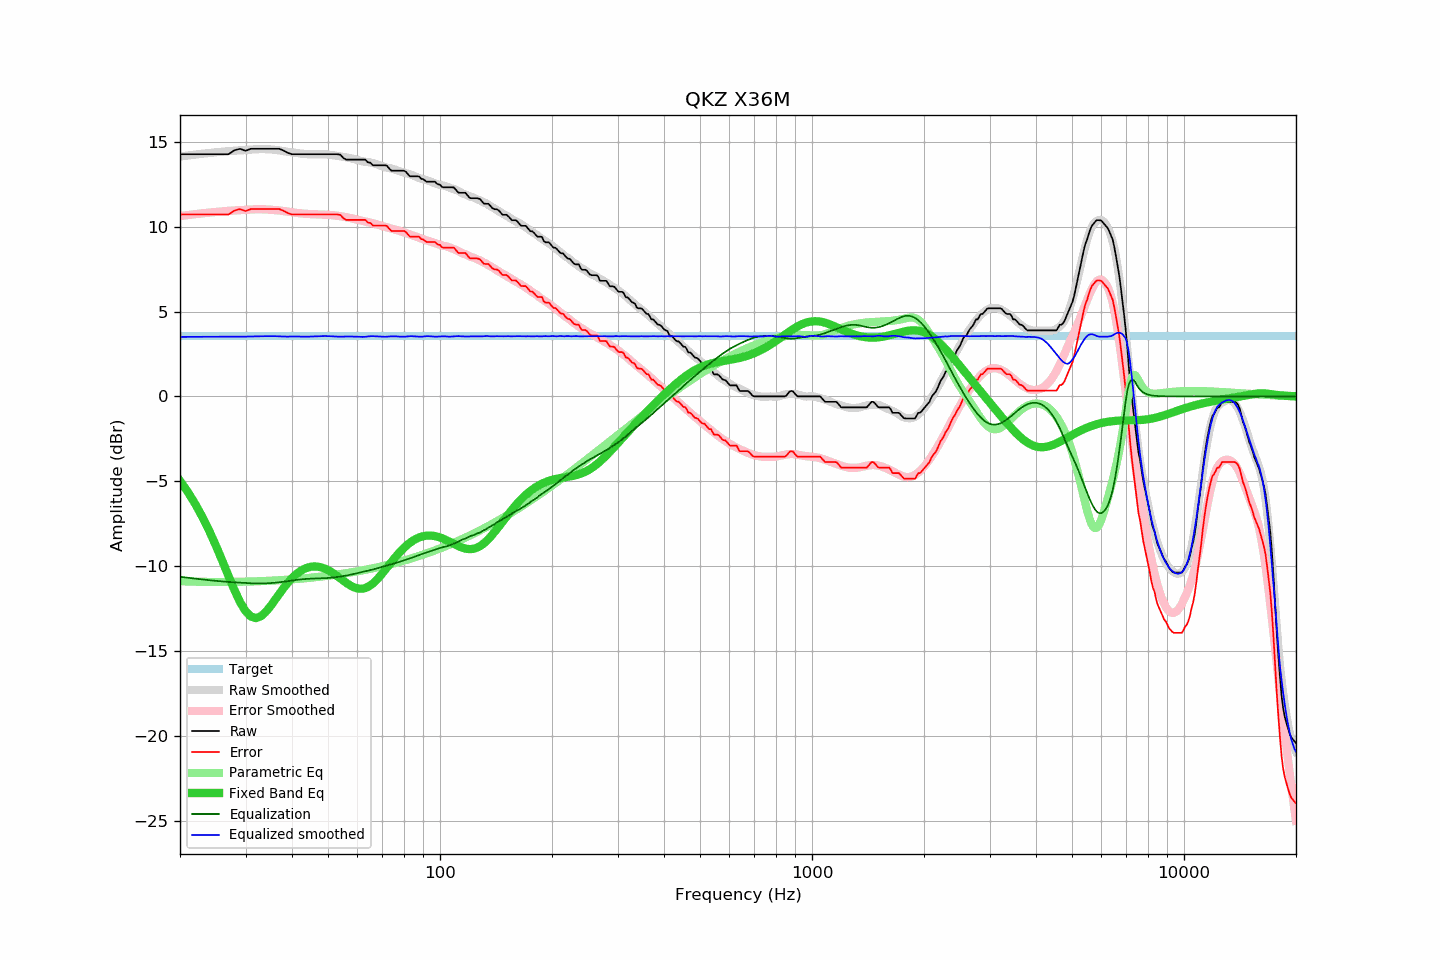

The data file committed next to this chart (first rows):
frequency, raw, error, smoothed, error_smoothed, equalization, parametric_eq, equalized_raw, equalized_smoothed, target
20, 14.27, 10.72, 14.14, 10.63, -10.63, -4.97, 3.64, 3.51, 3.55
21, 14.27, 10.72, 14.20, 10.69, -10.69, -5.64, 3.58, 3.51, 3.55
22, 14.27, 10.72, 14.25, 10.74, -10.74, -6.35, 3.53, 3.51, 3.55
23, 14.27, 10.72, 14.30, 10.79, -10.79, -7.13, 3.48, 3.51, 3.55
24, 14.27, 10.72, 14.35, 10.83, -10.83, -7.95, 3.44, 3.51, 3.55
25, 14.27, 10.72, 14.39, 10.87, -10.87, -8.81, 3.40, 3.52, 3.55
26, 14.27, 10.72, 14.42, 10.90, -10.90, -9.70, 3.37, 3.52, 3.55
27, 14.27, 10.72, 14.45, 10.93, -10.93, -10.58, 3.34, 3.52, 3.55
28, 14.50, 10.95, 14.48, 10.96, -10.96, -11.40, 3.54, 3.52, 3.55
29, 14.59, 11.04, 14.50, 10.98, -10.98, -12.11, 3.61, 3.52, 3.55
30, 14.47, 10.92, 14.51, 10.99, -10.99, -12.65, 3.48, 3.52, 3.55
31, 14.59, 11.04, 14.54, 11.01, -11.01, -12.97, 3.58, 3.53, 3.55
32, 14.59, 11.04, 14.56, 11.03, -11.03, -13.06, 3.56, 3.54, 3.55
33, 14.59, 11.04, 14.57, 11.03, -11.03, -12.96, 3.56, 3.55, 3.55
34, 14.59, 11.04, 14.57, 11.02, -11.02, -12.70, 3.57, 3.55, 3.55
35, 14.59, 11.04, 14.55, 11.00, -11.00, -12.37, 3.59, 3.55, 3.55
36, 14.59, 11.04, 14.53, 10.98, -10.98, -12.00, 3.61, 3.55, 3.55
37, 14.59, 11.04, 14.49, 10.95, -10.95, -11.63, 3.64, 3.54, 3.55
38, 14.48, 10.93, 14.45, 10.92, -10.92, -11.28, 3.56, 3.53, 3.55
39, 14.35, 10.80, 14.41, 10.89, -10.89, -10.98, 3.46, 3.52, 3.55
40, 14.27, 10.72, 14.38, 10.85, -10.85, -10.71, 3.42, 3.53, 3.55
41, 14.27, 10.72, 14.34, 10.82, -10.82, -10.49, 3.45, 3.53, 3.55
42, 14.27, 10.72, 14.32, 10.79, -10.79, -10.31, 3.48, 3.53, 3.55
43, 14.27, 10.72, 14.29, 10.77, -10.77, -10.18, 3.50, 3.52, 3.55
44, 14.27, 10.72, 14.27, 10.75, -10.75, -10.09, 3.52, 3.52, 3.55
45, 14.27, 10.72, 14.27, 10.74, -10.74, -10.04, 3.53, 3.53, 3.55
46, 14.27, 10.72, 14.27, 10.73, -10.73, -10.02, 3.54, 3.54, 3.55
47, 14.27, 10.72, 14.27, 10.73, -10.73, -10.04, 3.54, 3.54, 3.55
48, 14.27, 10.72, 14.27, 10.72, -10.72, -10.08, 3.55, 3.55, 3.55
49, 14.27, 10.72, 14.27, 10.71, -10.71, -10.15, 3.56, 3.56, 3.55
50, 14.27, 10.72, 14.25, 10.70, -10.70, -10.24, 3.57, 3.55, 3.55
51, 14.27, 10.72, 14.23, 10.68, -10.68, -10.35, 3.59, 3.54, 3.55
52, 14.27, 10.72, 14.20, 10.66, -10.66, -10.47, 3.61, 3.53, 3.55
53, 14.27, 10.72, 14.17, 10.64, -10.64, -10.60, 3.63, 3.52, 3.55
54, 14.24, 10.69, 14.14, 10.62, -10.62, -10.73, 3.62, 3.52, 3.55
55, 14.04, 10.49, 14.11, 10.59, -10.59, -10.87, 3.45, 3.52, 3.55
56, 13.95, 10.40, 14.09, 10.56, -10.56, -10.99, 3.39, 3.53, 3.55
57, 13.95, 10.40, 14.05, 10.52, -10.52, -11.10, 3.43, 3.53, 3.55
58, 13.95, 10.40, 14.02, 10.49, -10.49, -11.20, 3.46, 3.53, 3.55
59, 13.95, 10.40, 13.97, 10.45, -10.45, -11.27, 3.50, 3.52, 3.55
60, 13.95, 10.40, 13.93, 10.41, -10.41, -11.32, 3.54, 3.52, 3.55
61, 13.95, 10.40, 13.89, 10.37, -10.37, -11.34, 3.58, 3.51, 3.55
62, 13.95, 10.40, 13.85, 10.34, -10.34, -11.33, 3.61, 3.51, 3.55
63, 13.95, 10.40, 13.82, 10.31, -10.31, -11.29, 3.64, 3.51, 3.55
64, 13.79, 10.24, 13.81, 10.28, -10.28, -11.22, 3.51, 3.53, 3.55
65, 13.77, 10.22, 13.79, 10.24, -10.24, -11.13, 3.53, 3.55, 3.55
66, 13.62, 10.07, 13.75, 10.20, -10.20, -11.02, 3.42, 3.55, 3.55
67, 13.62, 10.07, 13.70, 10.16, -10.16, -10.89, 3.46, 3.54, 3.55
68, 13.62, 10.07, 13.65, 10.12, -10.12, -10.75, 3.50, 3.53, 3.55
69, 13.62, 10.07, 13.60, 10.08, -10.08, -10.59, 3.54, 3.52, 3.55
70, 13.62, 10.07, 13.55, 10.04, -10.04, -10.43, 3.58, 3.52, 3.55
71, 13.62, 10.07, 13.51, 10.00, -10.00, -10.26, 3.62, 3.51, 3.55
72, 13.59, 10.04, 13.48, 9.96, -9.96, -10.09, 3.63, 3.52, 3.55
73, 13.43, 9.88, 13.45, 9.93, -9.93, -9.92, 3.50, 3.53, 3.55
74, 13.30, 9.75, 13.43, 9.89, -9.89, -9.76, 3.41, 3.54, 3.55
75, 13.30, 9.75, 13.40, 9.85, -9.85, -9.60, 3.45, 3.54, 3.55
76, 13.30, 9.75, 13.36, 9.82, -9.82, -9.45, 3.48, 3.54, 3.55
77, 13.30, 9.75, 13.31, 9.78, -9.78, -9.31, 3.52, 3.53, 3.55
78, 13.30, 9.75, 13.26, 9.74, -9.74, -9.17, 3.56, 3.52, 3.55
79, 13.30, 9.75, 13.22, 9.70, -9.70, -9.04, 3.60, 3.52, 3.55
... 553 more rows
